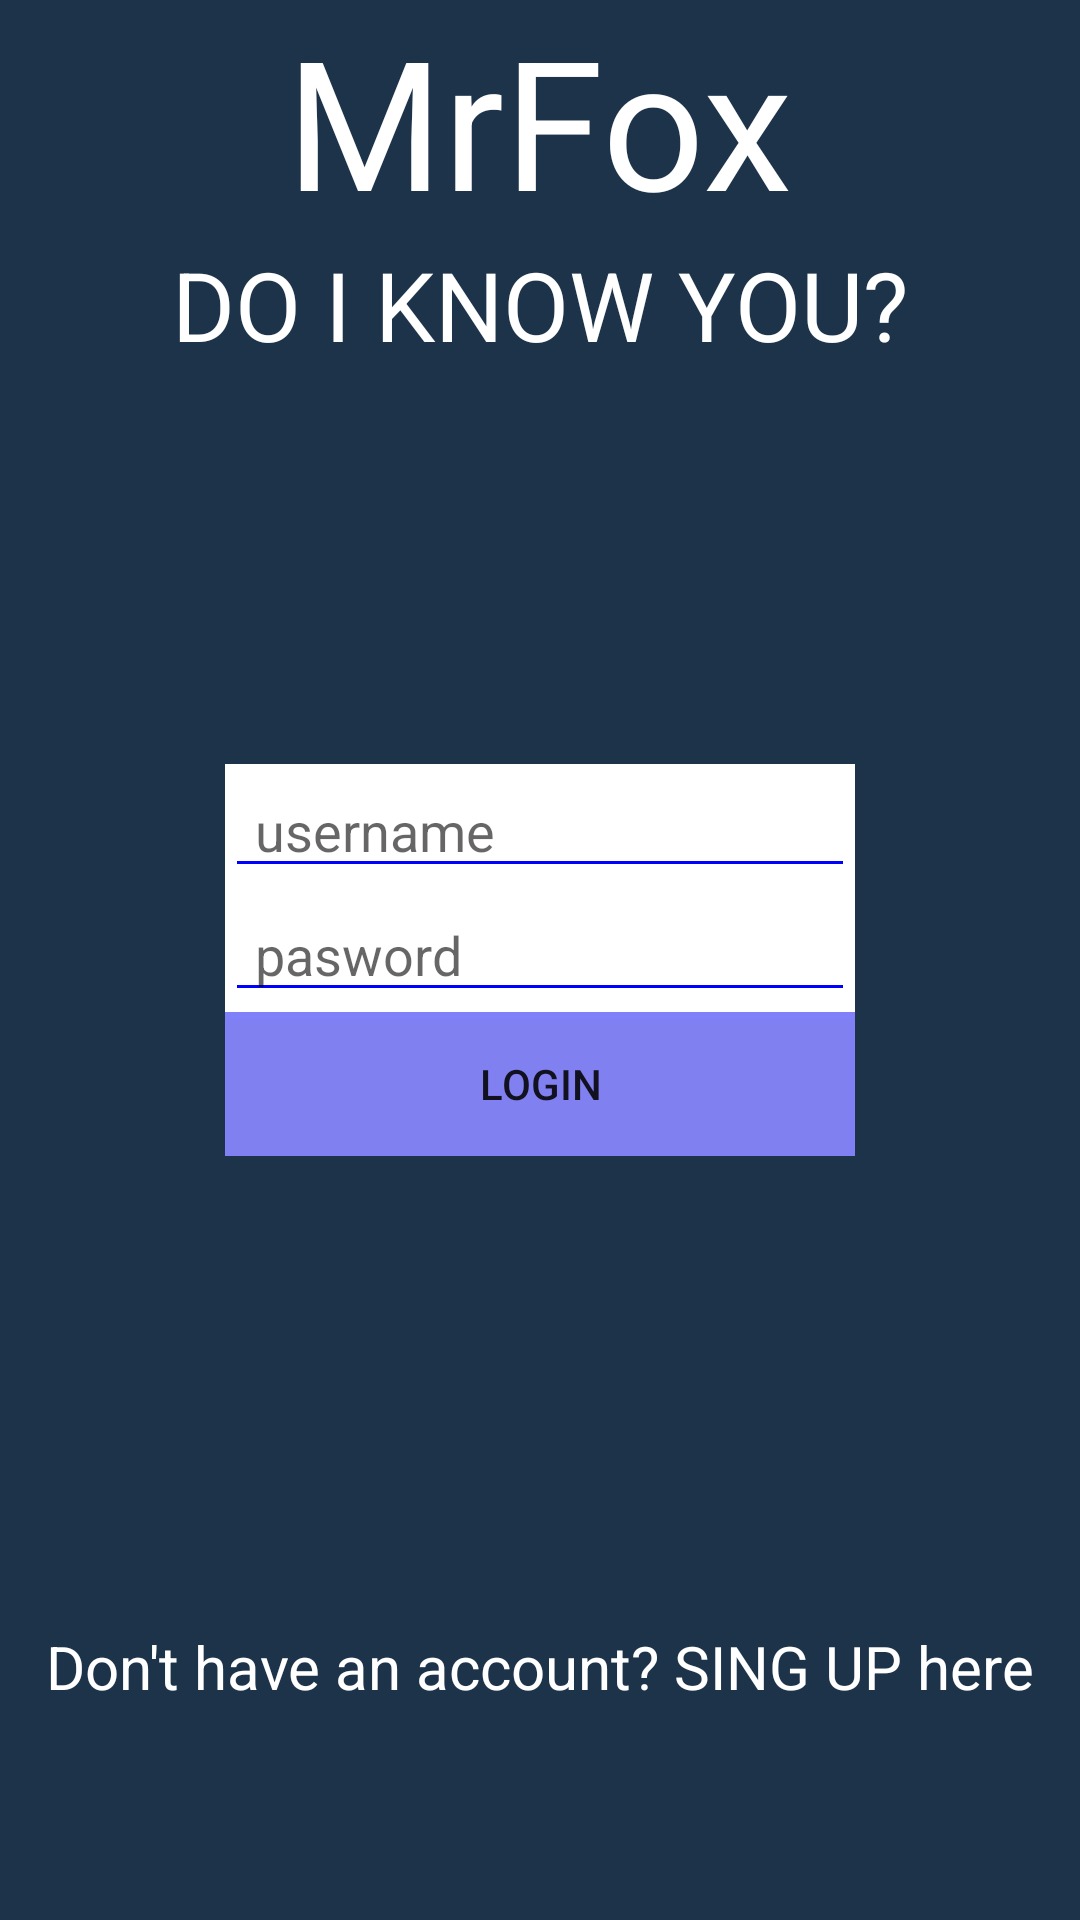

The Android layout XML behind this screen, and the referenced resources:
<!-- AndroidManifest.xml: application theme AppTheme -->
<!-- res/layout/activity_my_login.xml -->
<?xml version="1.0" encoding="utf-8"?>
    <RelativeLayout xmlns:android="http://schemas.android.com/apk/res/android"
        xmlns:tools="http://schemas.android.com/tools"
        android:id="@+id/activity_login"
        android:layout_width="match_parent"
        android:layout_height="match_parent"
        android:paddingBottom="@dimen/activity_vertical_margin"
        android:paddingLeft="@dimen/activity_horizontal_margin"
        android:paddingRight="@dimen/activity_horizontal_margin"
        android:paddingTop="@dimen/activity_vertical_margin"
        tools:context="com.aja.mrfox_javierpandurovillegas.MyLogin"
        android:background="#1D334A">

        <TextView
            android:text="MrFox"
            android:layout_width="wrap_content"
            android:layout_height="wrap_content"
            android:id="@+id/tvTituloS"
            android:layout_alignParentTop="true"
            android:layout_centerHorizontal="true"
            android:textColor="#ffffff"
            android:textSize="60sp" />

        <TextView
            android:text="DO I KNOW YOU?"
            android:layout_width="wrap_content"
            android:layout_height="wrap_content"
            android:layout_below="@+id/tvTituloS"
            android:layout_centerHorizontal="true"
            android:id="@+id/tvSubS"
            android:textColor="#ffffff"
            android:textSize="32sp" />

        <LinearLayout
            android:orientation="vertical"
            android:layout_width="wrap_content"
            android:layout_height="wrap_content"
            android:background="#ffffff"
            android:layout_centerVertical="true"
            android:layout_centerHorizontal="true">

            <EditText
                android:layout_width="match_parent"
                android:layout_height="wrap_content"
                android:inputType="textPersonName"
                android:ems="10"
                android:id="@+id/editText"
                android:hint="username"
                android:layout_below="@+id/tvSubS"
                android:layout_toRightOf="@+id/linearLayout"
                android:layout_toEndOf="@+id/linearLayout"
                android:layout_marginTop="0dp"
                android:backgroundTint="#0000FF"
                android:paddingLeft="10dp" />

            <EditText
                android:layout_width="match_parent"
                android:layout_height="match_parent"
                android:inputType="textPassword"
                android:ems="10"
                android:id="@+id/editText2"
                android:hint="pasword"
                android:layout_below="@+id/editText"
                android:layout_toRightOf="@+id/linearLayout"
                android:layout_toEndOf="@+id/linearLayout"
                android:layout_marginTop="0dp"
                android:backgroundTint="#0000FF"
                android:layout_margin="0dp"
                android:layout_marginBottom="0dp"
                android:layout_marginEnd="0dp"
                android:layout_marginLeft="0dp"
                android:layout_marginRight="0dp"
                android:layout_marginStart="0dp"
                android:paddingLeft="10dp"
                />

            <LinearLayout
                android:orientation="vertical"
                android:layout_width="match_parent"
                android:layout_height="match_parent"
                android:layout_marginTop="0dp"
                android:layout_below="@+id/linearLayout6"
                android:layout_alignRight="@+id/tvSubS"
                android:layout_alignEnd="@+id/tvSubS"
                android:background="#0000FF">

                <Button
                    android:text="LOGIN"
                    android:layout_width="match_parent"
                    android:layout_height="wrap_content"
                    android:id="@+id/login"
                    android:padding="0dp"
                    android:paddingBottom="0dp"
                    android:paddingEnd="0dp"
                    android:paddingLeft="0dp"
                    android:paddingRight="0dp"
                    android:paddingStart="0dp"
                    android:paddingTop="0dp"
                    android:layout_below="@+id/linearLayout6"
                    android:layout_alignLeft="@+id/linearLayout6"
                    android:layout_alignStart="@+id/linearLayout6"
                    android:background="@android:drawable/screen_background_light_transparent"
                    android:onClick="goMain" />
            </LinearLayout>

        </LinearLayout>

        <TextView
            android:text="Don't have an account? SING UP here"
            android:layout_width="wrap_content"
            android:layout_height="wrap_content"
            android:id="@+id/tvSing"
            android:layout_alignParentBottom="true"
            android:layout_centerHorizontal="true"
            android:layout_marginBottom="71dp"
            android:textColor="#ffffff"
            android:textSize="20sp"
            />
</RelativeLayout>
<!-- resources referenced by this layout -->
<resources>

</resources>
